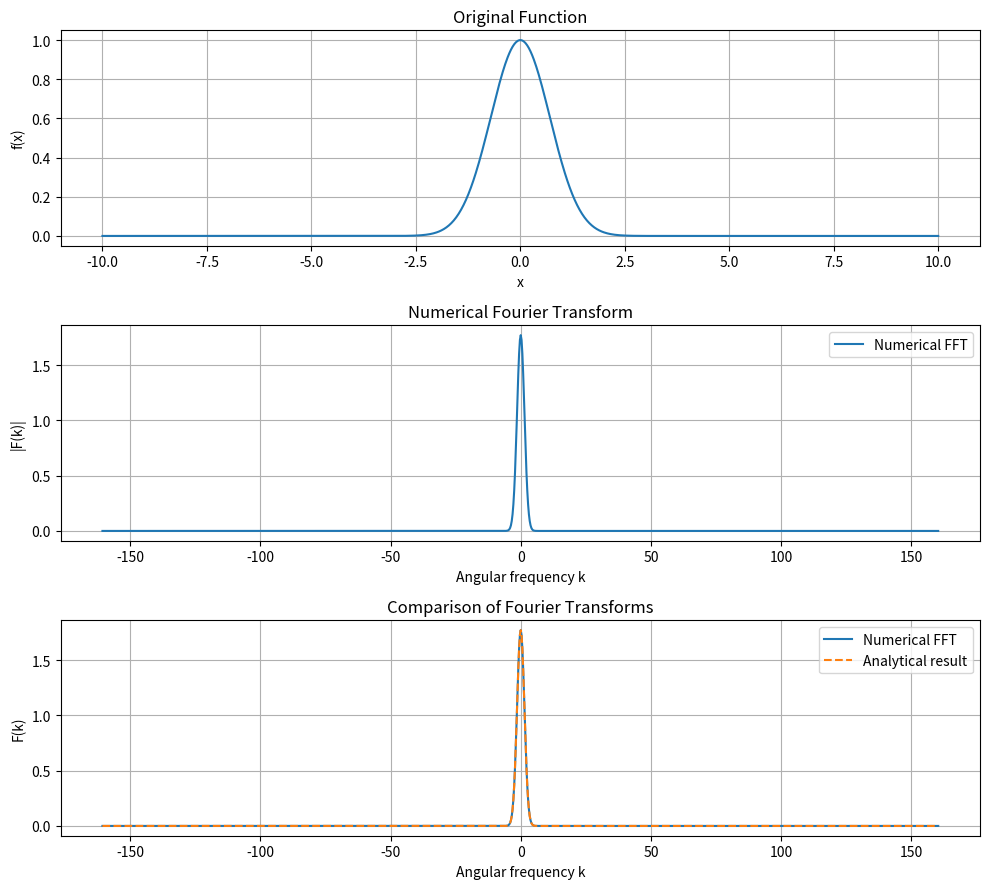

Write Python code to recreate this figure.

import numpy as np
import matplotlib.pyplot as plt

# Number of points
N = 1024

# Define x range
x = np.linspace(-10, 10, N)
dx = x[1] - x[0]

# Given function
f = np.exp(-x**2)

# Numerical Fourier Transform
F = np.fft.fft(f) * dx

# Angular frequency
k = 2 * np.pi * np.fft.fftfreq(N, d=dx)

# Shift FFT and frequency
F = np.fft.fftshift(F)
k = np.fft.fftshift(k)

# Exact analytical Fourier Transform
F_exact = np.sqrt(np.pi) * np.exp(-k**2 / 4)

# Plot original function
plt.figure(figsize=(10, 9))

plt.subplot(3, 1, 1)
plt.plot(x, f)
plt.title("Original Function")
plt.xlabel("x")
plt.ylabel("f(x)")
plt.grid()

# Plot numerical FFT
plt.subplot(3, 1, 2)
plt.plot(k, np.abs(F), label="Numerical FFT")
plt.title("Numerical Fourier Transform")
plt.xlabel("Angular frequency k")
plt.ylabel("|F(k)|")
plt.grid()
plt.legend()

# Compare numerical and analytical results
plt.subplot(3, 1, 3)
plt.plot(k, np.abs(F), label="Numerical FFT")
plt.plot(k, F_exact, '--', label="Analytical result")
plt.title("Comparison of Fourier Transforms")
plt.xlabel("Angular frequency k")
plt.ylabel("F(k)")
plt.grid()
plt.legend()

plt.tight_layout()
plt.show()

# Print tabulated values
print("Frequency      Numerical FFT     Analytical FFT")

for i in range(0, N, 100):
    print(f"{k[i]:10.4f}  {abs(F[i]):14.6f}  {F_exact[i]:14.6f}")
